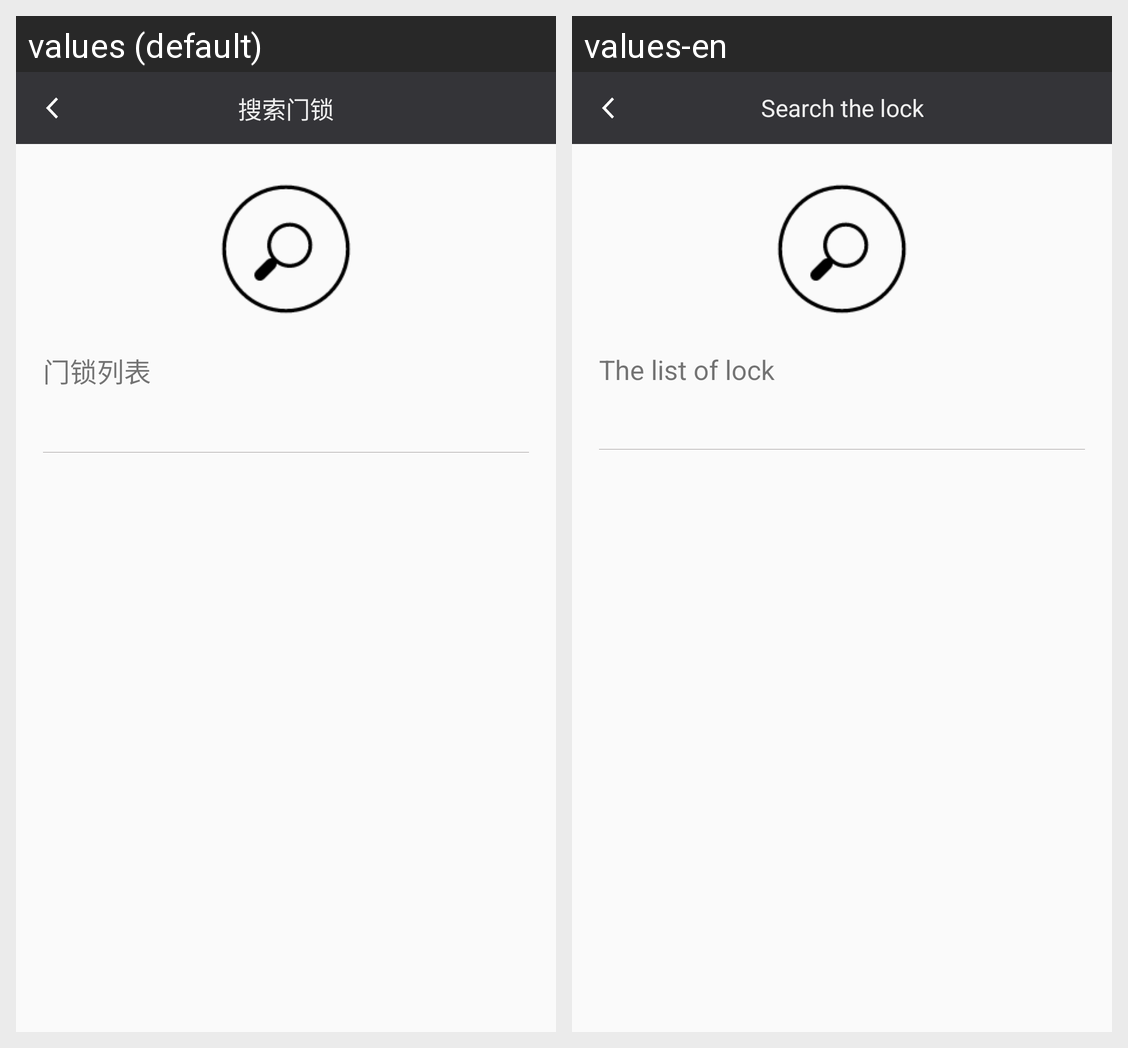

Locale-by-locale string values for the Android screen shown in this grid:
Android screen res/layout/activity_search_door_lock.xml rendered under 2 locales, left to right: values (default), values-en. Device: Nexus 5 (rendered at 1080×1920; each locale shown at half size, 540×960, under a caption strip naming it); theme Theme.AppCompat.Light.NoActionBar.
Strings drawn on this screen, with the default value and each locale's value (text and hints the layout hard-codes, and strings that could not be matched under every locale, appear in the picture but are not listed):

search_door_lock
  values: 搜索门锁
  values-en: Search the lock

locklist
  values: 门锁列表
  values-en: The list of lock
